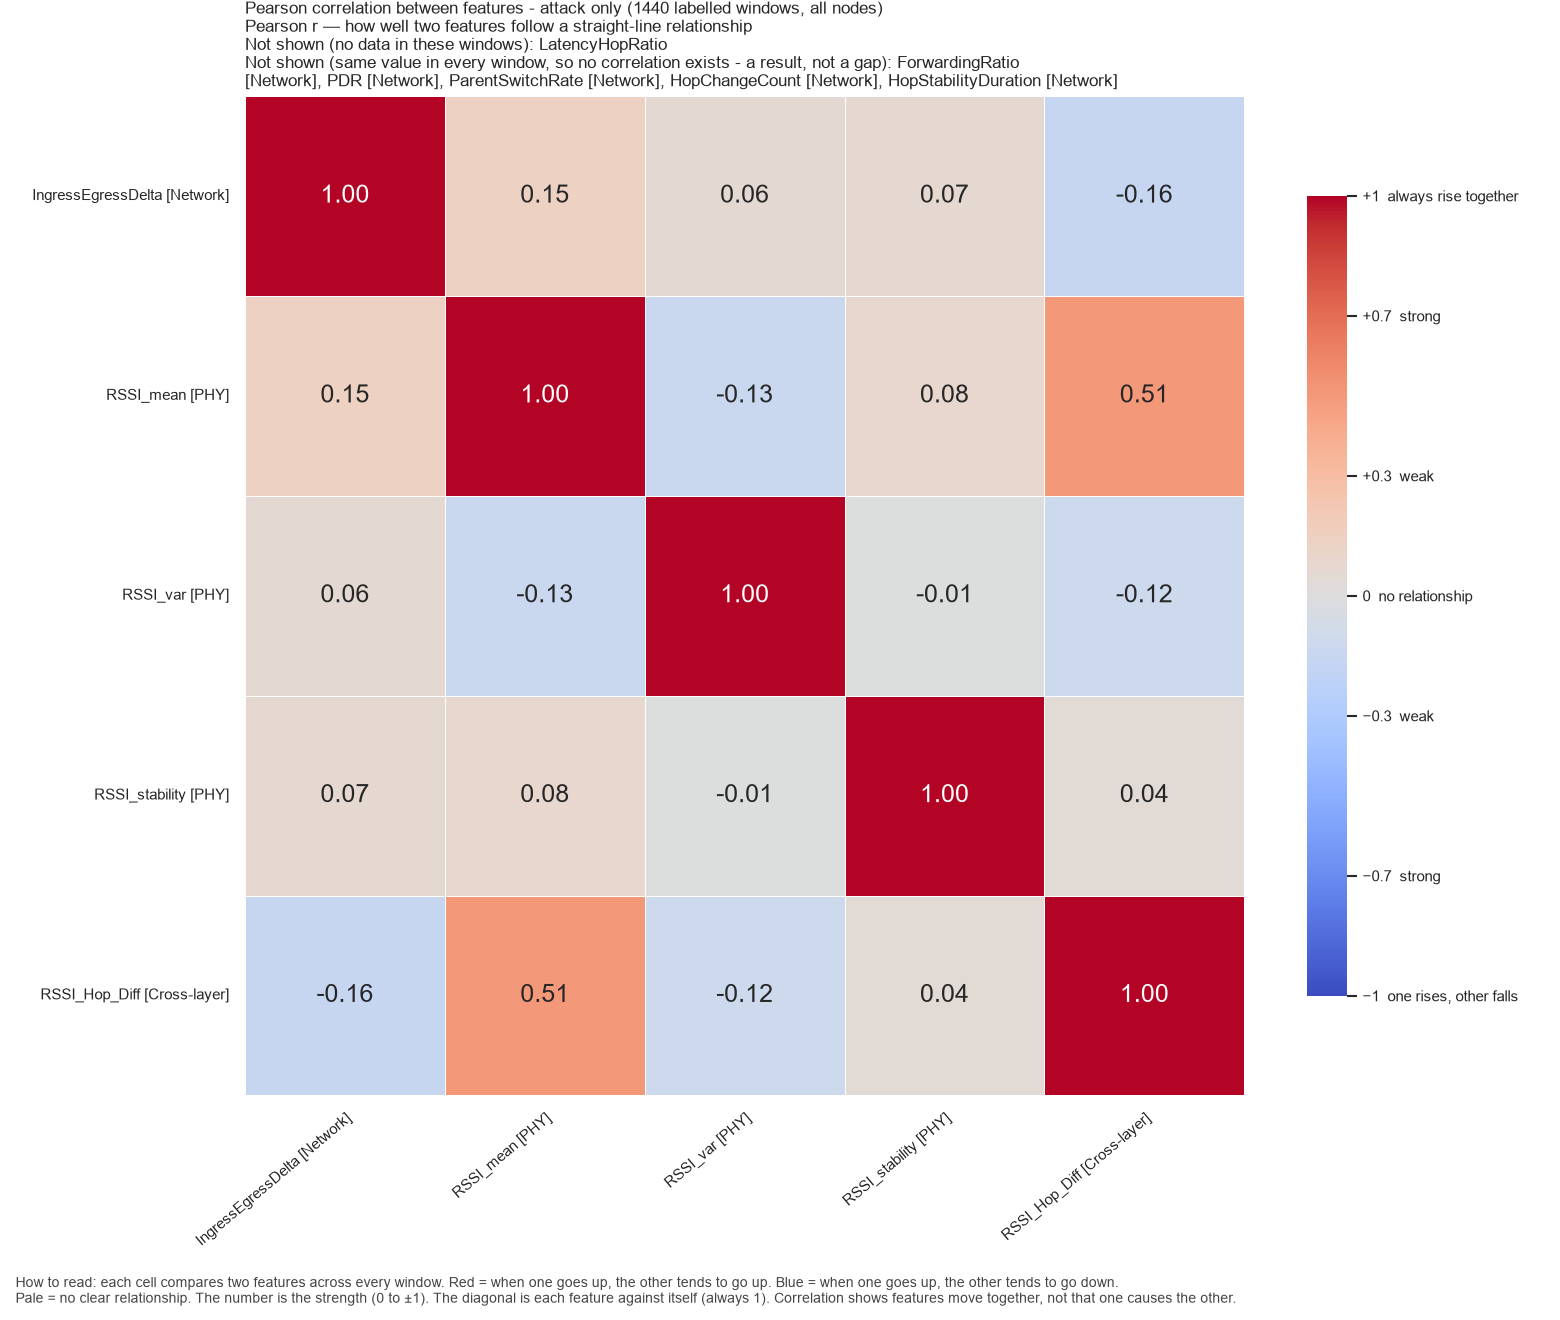

The data file committed next to this chart (first rows):
, IngressEgressDelta, RSSI_mean, RSSI_var, RSSI_stability, RSSI_Hop_Diff
IngressEgressDelta, 1.0, 0.1459, 0.05895, 0.067, -0.1594
RSSI_mean, 0.1459, 1.0, -0.1329, 0.08066, 0.5067
RSSI_var, 0.05895, -0.1329, 1.0, -0.006162, -0.1168
RSSI_stability, 0.067, 0.08066, -0.006162, 1.0, 0.04181
RSSI_Hop_Diff, -0.1594, 0.5067, -0.1168, 0.04181, 1.0
